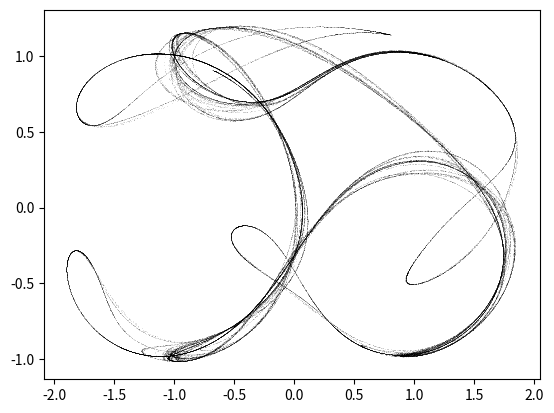
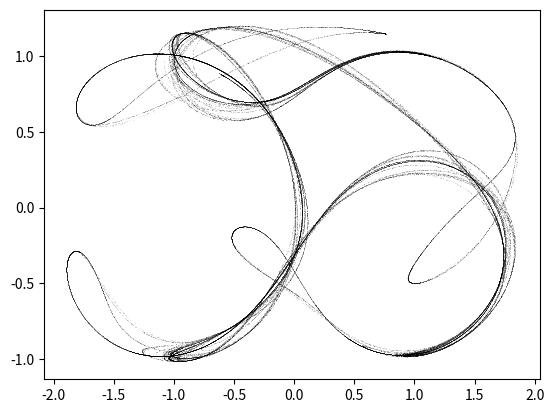
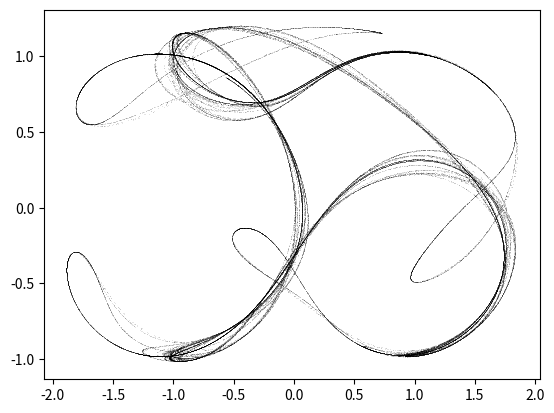
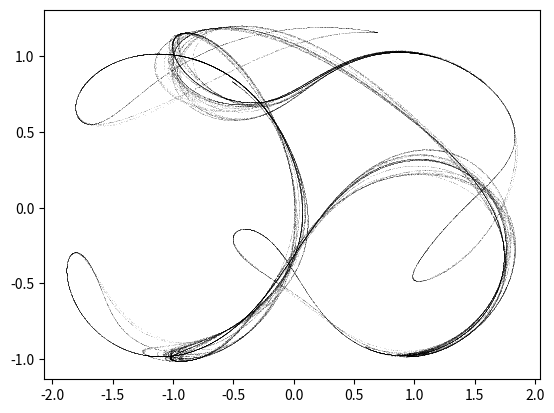
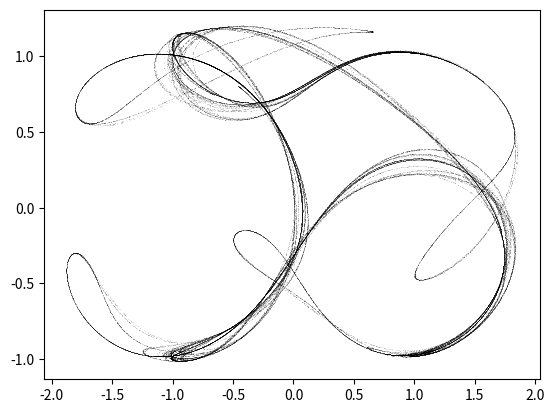
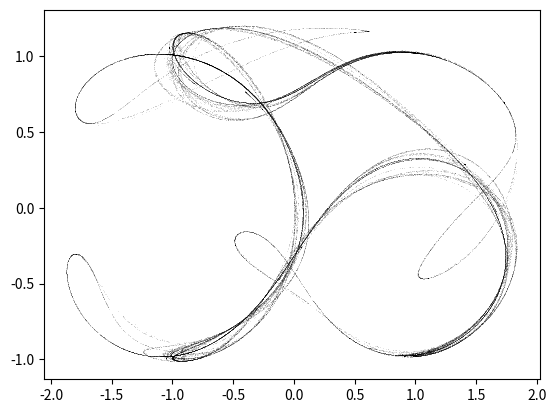
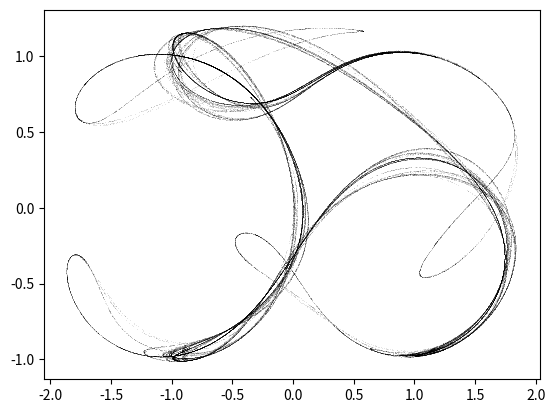
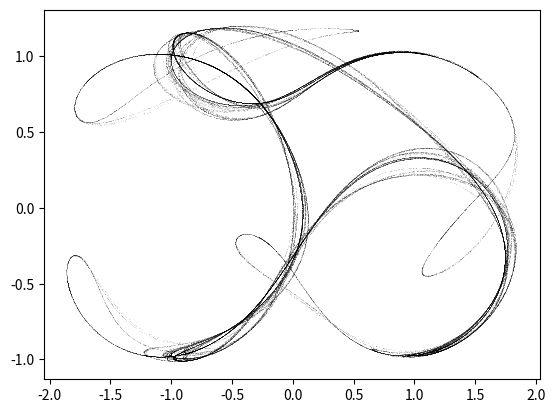
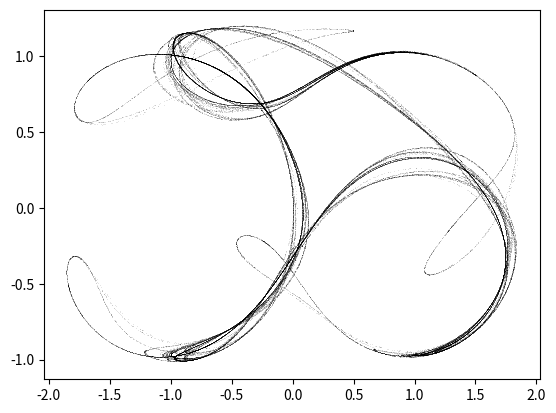
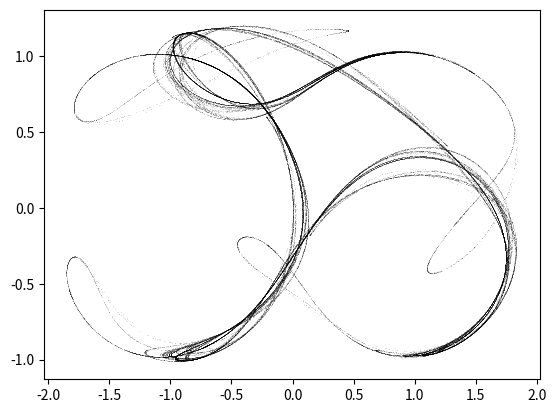
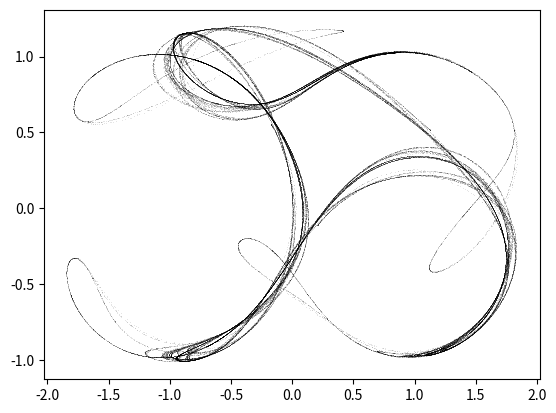
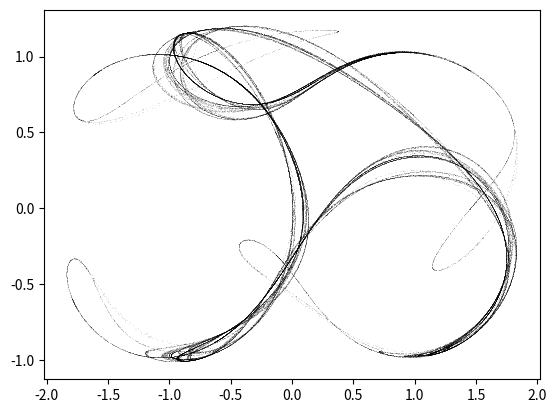
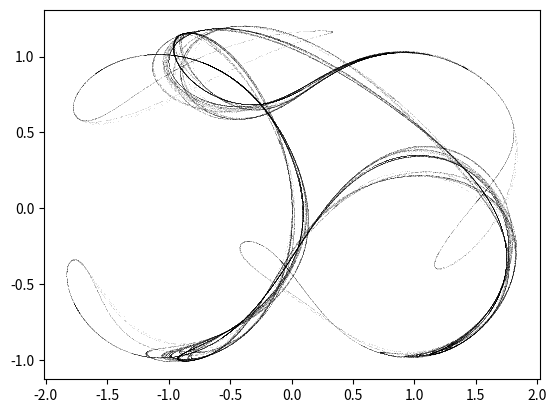
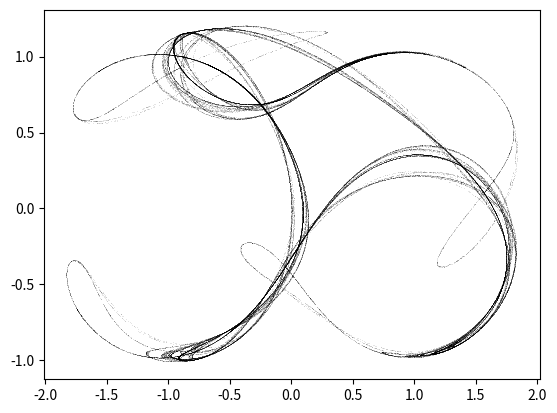
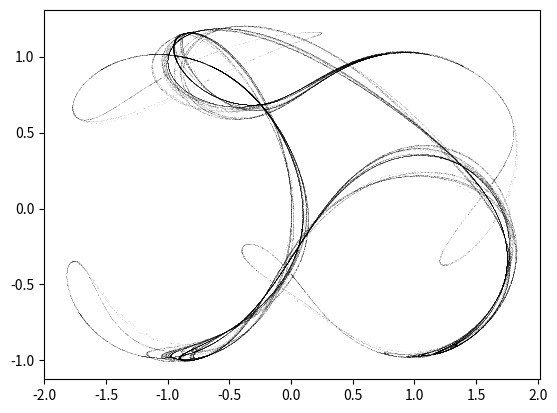
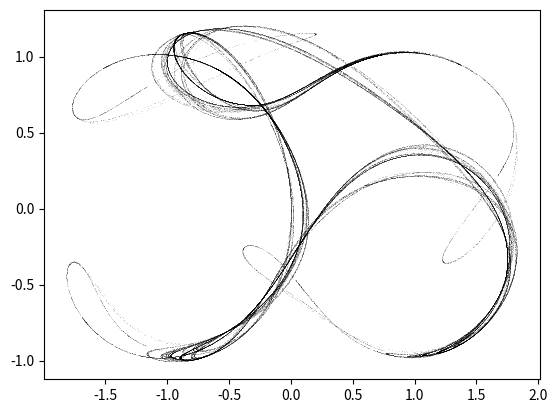

The script that saved these images, in order:
import math
import matplotlib.pyplot as plt
import numpy
import random

a =  -1.5960972779713606
b =  1.4975440895690856
c =  0.9985838244580214
d =  0.20799250263985192

for frame in range(30):
    number = frame
    x = 0.0
    y = 0.0
    xpoints = []
    ypoints = []

    for step in range(100000):

        x_ = numpy.sin(a*y) + c*numpy.cos(a*x)
        y = numpy.sin(b*x) + d*numpy.cos(b*y)
        
        x = x_
        
        xpoints.append(x)
        ypoints.append(y)

    fig = plt.figure()
    plt.plot(xpoints, ypoints, "k,", alpha=0.1)
    plt.savefig(str(frame)+'.png', format='png', dpi=200, facecolor='k')
    
    a += 0.1/30



